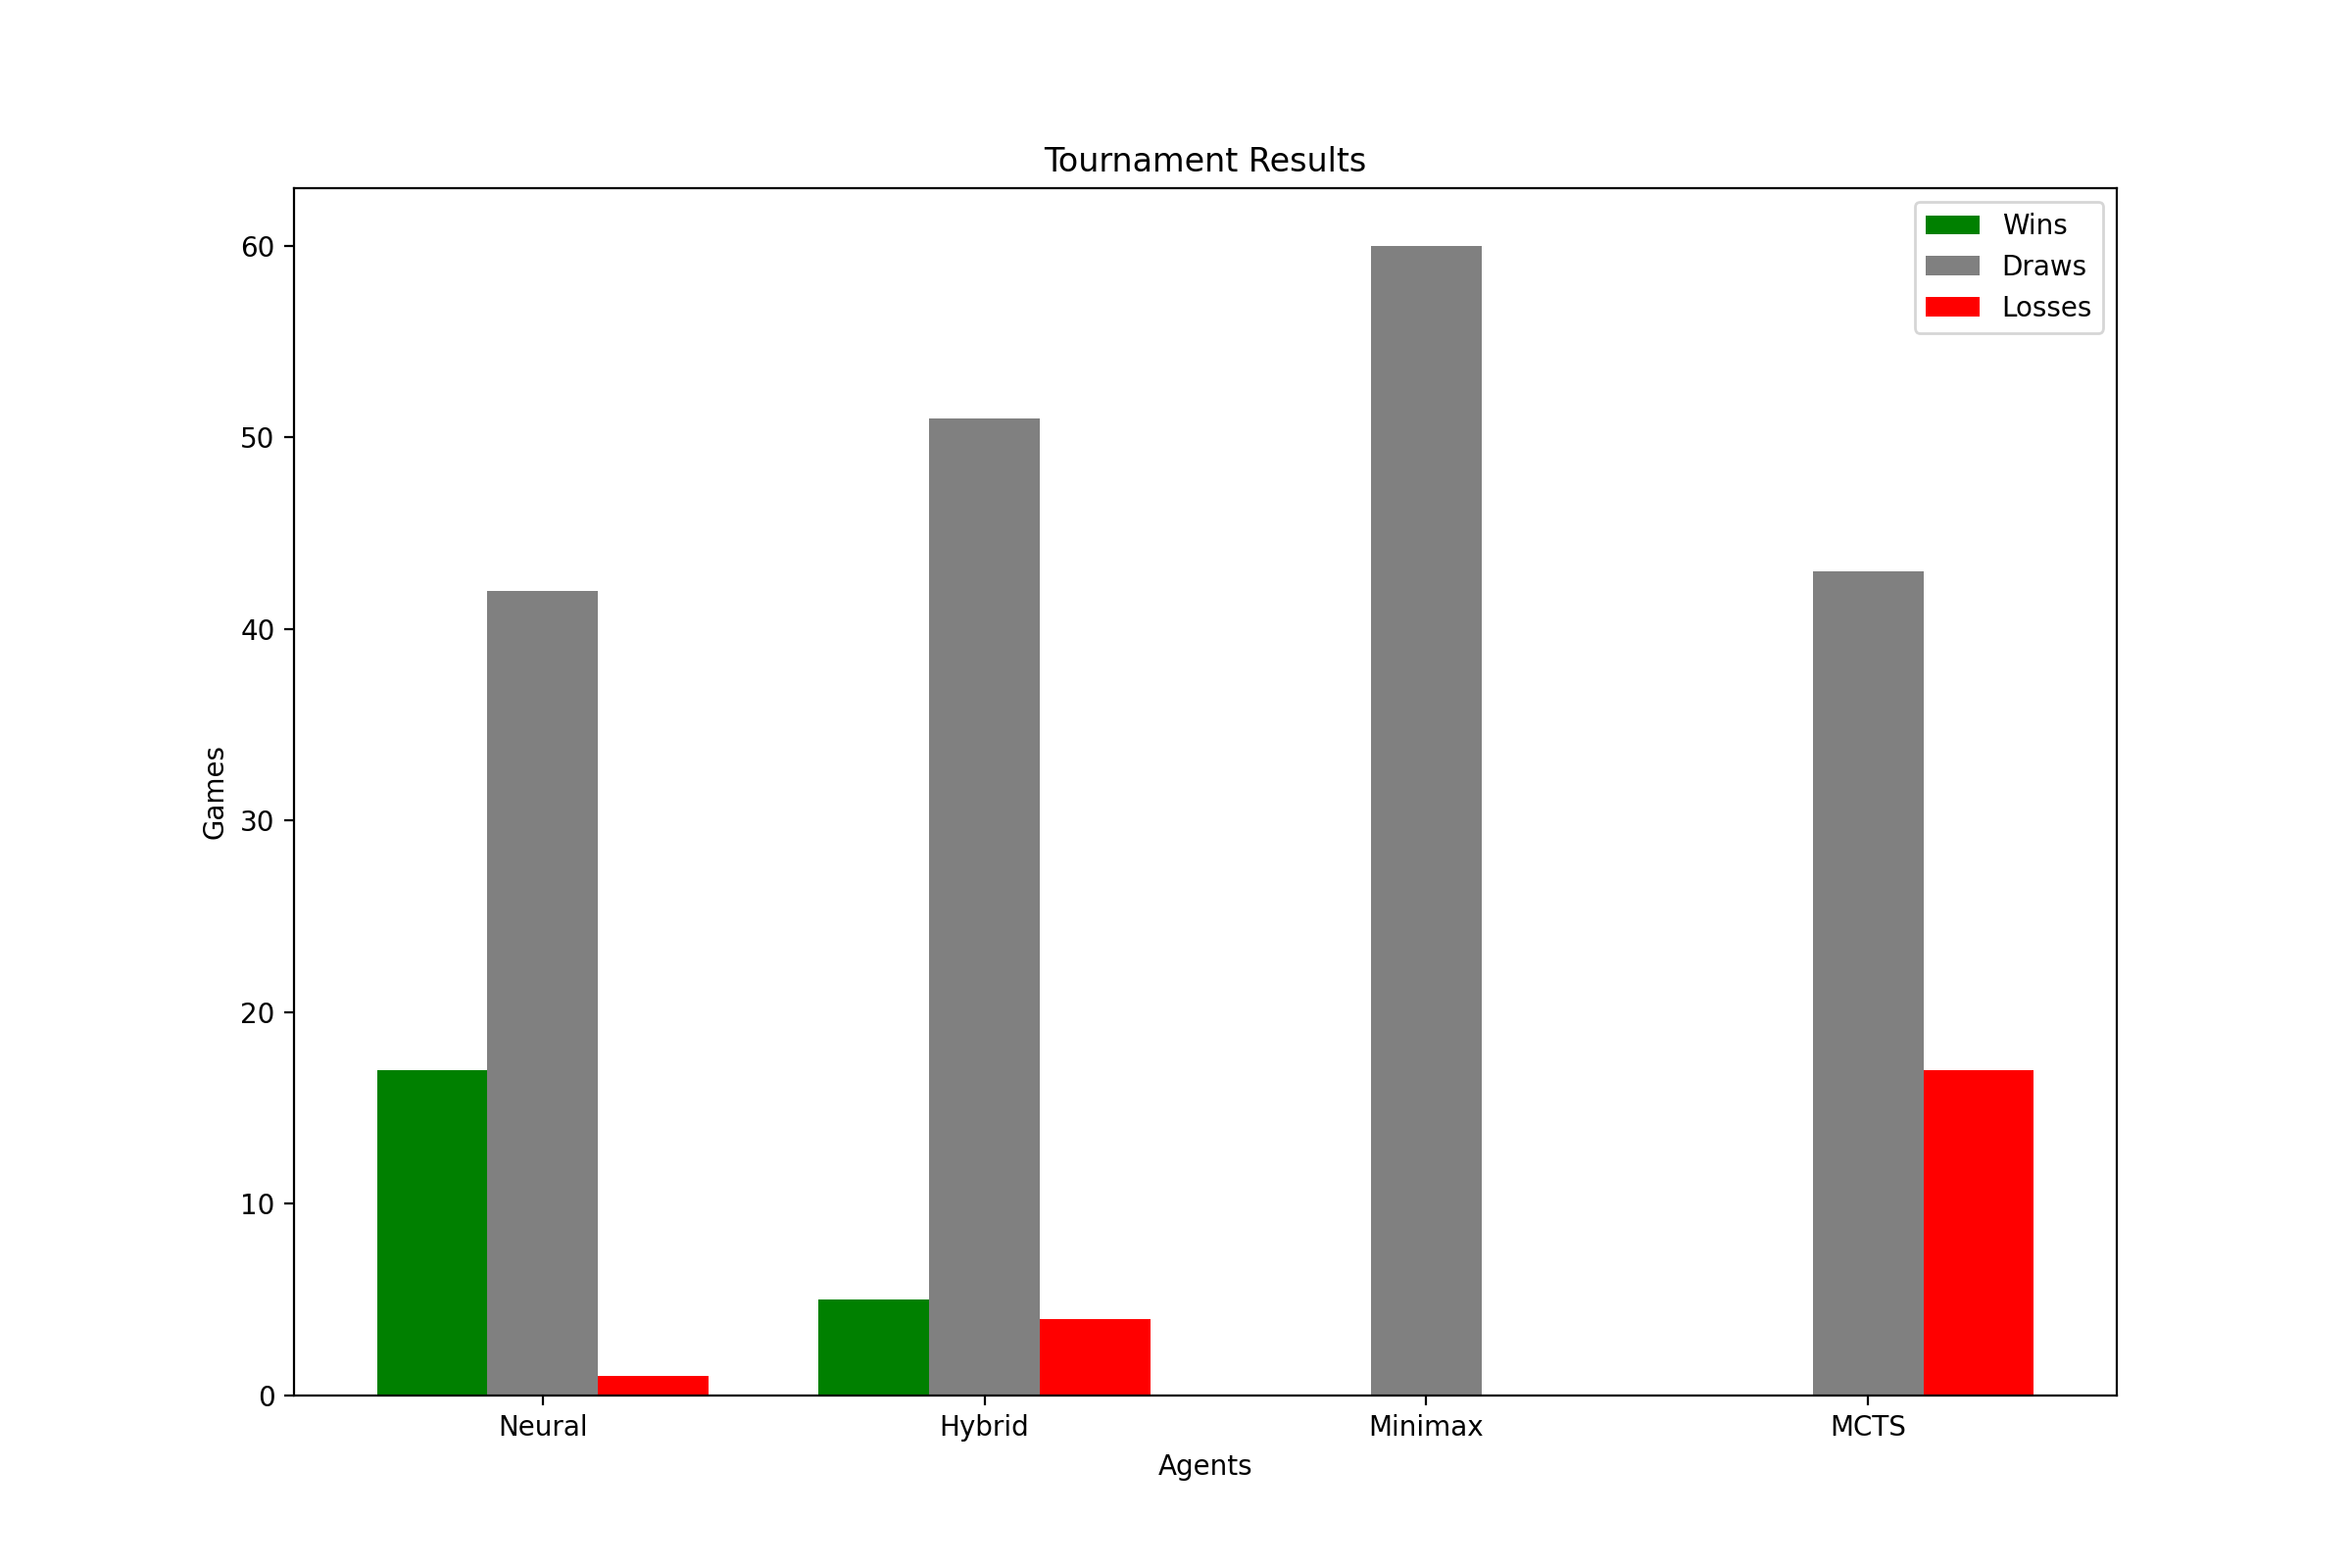

The file beside this chart, header and first rows:
Agent, Wins, Draws, Losses, Points, Win Rate
Neural, 17, 42, 1, 38.0, 28.33%
Hybrid, 5, 51, 4, 30.5, 8.33%
Minimax, 0, 60, 0, 30.0, 0.00%
MCTS, 0, 43, 17, 21.5, 0.00%
